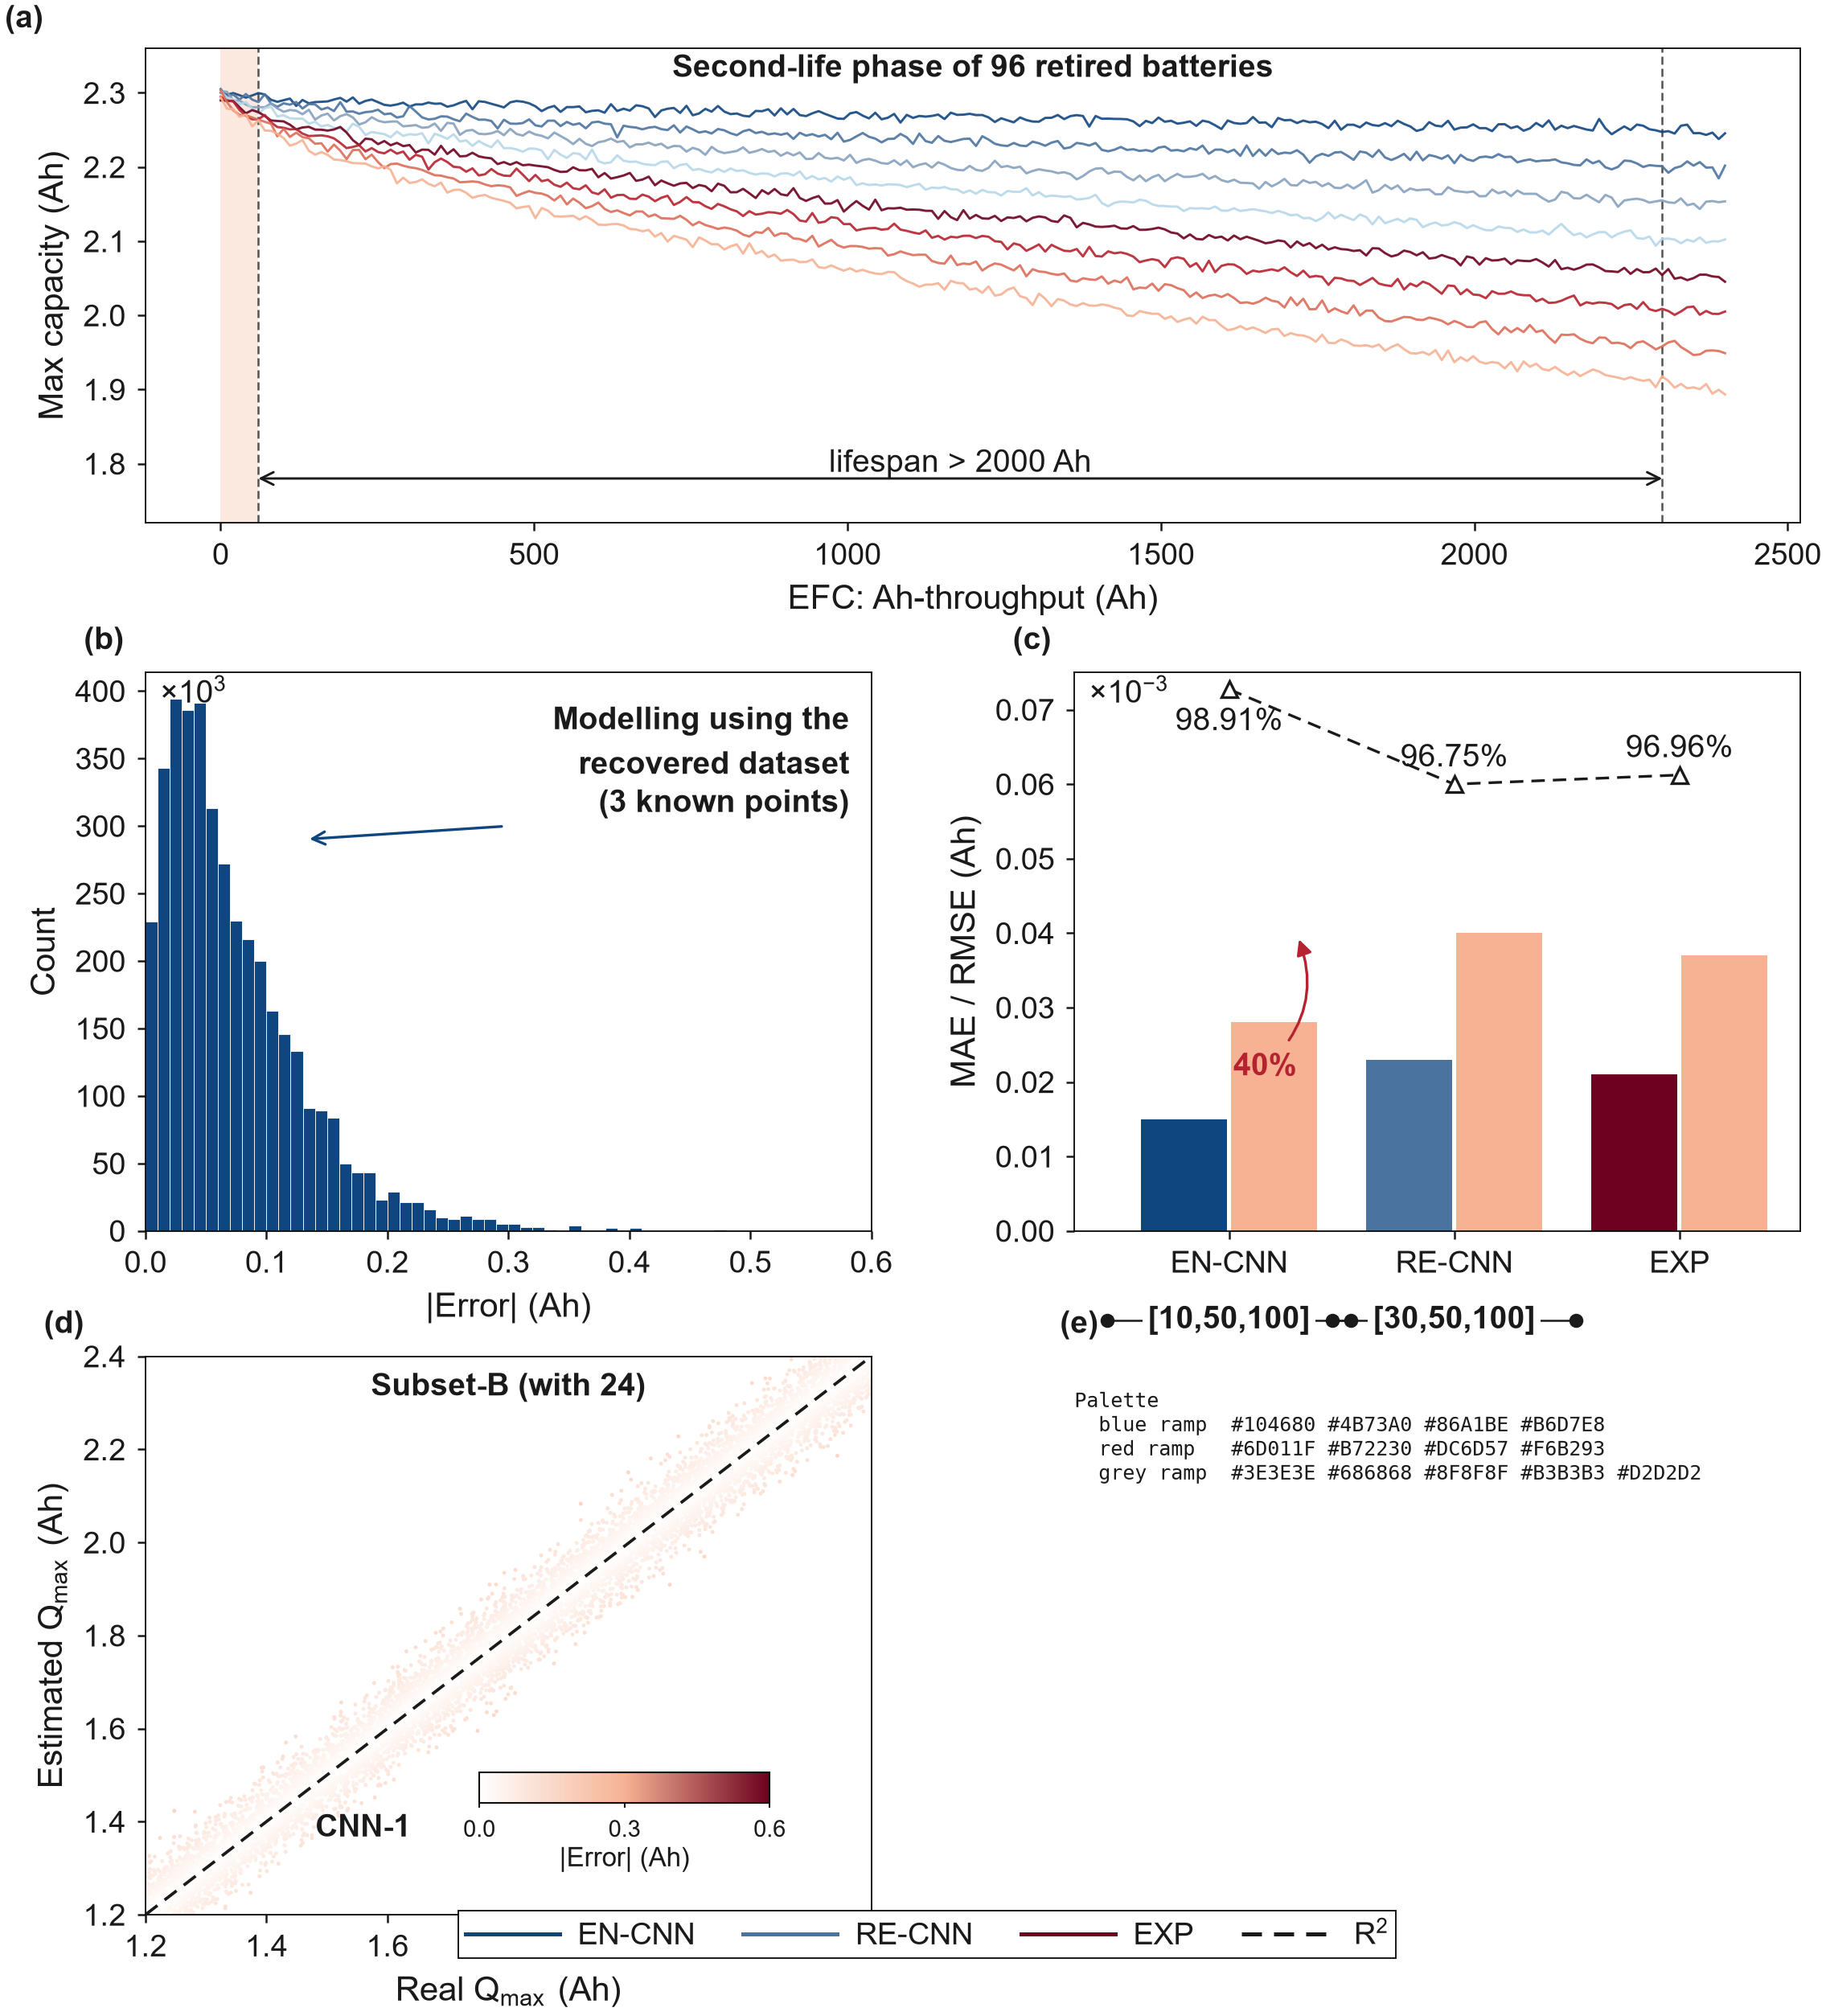

The Python source for this figure:
#!/usr/bin/env python3
"""Runnable demo of every element in ``figstyle``.

Run it after changing the style module and eyeball ``demo_figstyle.png``: the
figure exercises the palette, the panel layout, the metric block, the dashed R2
overlay, the percentage callout arrow, the shaded highlight band, the grouped
axis label and the inset colour bar in one shot. The data are synthetic; only
the styling matters here.

    python scripts/demo_figstyle.py --out demo_figstyle
"""

from __future__ import annotations

import argparse
import sys
from pathlib import Path

import numpy as np

sys.path.insert(0, str(Path(__file__).resolve().parent))

import matplotlib

matplotlib.use("Agg")

import matplotlib.pyplot as plt
import figstyle as fx


def parse_args() -> argparse.Namespace:
    parser = argparse.ArgumentParser(description=__doc__)
    parser.add_argument("--out", type=Path, default=Path(__file__).with_name("demo_figstyle"))
    parser.add_argument("--family", default="sans", choices=["sans", "serif"])
    parser.add_argument("--dpi", type=int, default=300)
    return parser.parse_args()


def panel_a(ax, rng) -> None:
    """Full-width banner: several trajectories coloured by a continuous variable."""
    x = np.linspace(0, 2400, 240)
    for index, colour in enumerate(fx.BLUE_RAMP + fx.RED_RAMP):
        y = 2.3 - (index + 1) * 0.05 * (x / 2400) ** 0.6 + rng.normal(0, 0.004, x.size)
        ax.plot(x, y, color=colour, lw=0.7, alpha=0.9)
    fx.highlight_band(ax, 0, 60, color=fx.RED["wash"], alpha=0.9)
    fx.dashed_guides(ax, [60, 2300])
    ax.set_ylim(1.72, 2.36)
    fx.span_arrow(ax, 60, 2300, 1.78, "lifespan > 2000 Ah")
    ax.text(0.5, 0.94, "Second-life phase of 96 retired batteries", transform=ax.transAxes, ha="center", fontweight="bold")
    ax.set_xlabel("EFC: Ah-throughput (Ah)")
    ax.set_ylabel("Max capacity (Ah)")
    fx.panel_label(ax, "a")


def panel_b(ax, rng) -> None:
    """Histogram with an offset tag and an arrow pointing at the mode."""
    data = rng.gamma(1.6, 0.045, 4000)
    ax.hist(data, bins=60, range=(0, 0.6), color=fx.BLUE["deep"], edgecolor="white", linewidth=0.2)
    ax.set_xlabel("|Error| (Ah)")
    ax.set_ylabel("Count")
    ax.set_xlim(0, 0.6)
    fx.offset_text(ax, r"$\times10^{3}$")
    fx.metric_block(ax, ["Modelling using the", "recovered dataset", "(3 known points)"], loc="upper right",
                    fontweight="bold", linespacing=1.4)
    fx.point_arrow(ax, "", xy=(0.13, 290), xytext=(0.30, 300))
    fx.panel_label(ax, "b")


def panel_c(ax) -> None:
    """Grouped bars with the dashed R2 overlay and a percentage callout."""
    models = ["EN-CNN", "RE-CNN", "EXP"]
    model_colors = [fx.BLUE["deep"], fx.BLUE["mid"], fx.RED["deep"]]
    mae = np.array([0.015, 0.023, 0.021])
    rmse = np.array([0.028, 0.040, 0.037])
    x = np.arange(len(models))
    # MAE keeps the model colour, RMSE is always the salmon ramp entry: the
    # pairing used by the reference article for every bar panel.
    for centre, colour, m, r in zip(x, model_colors, mae, rmse):
        ax.bar(centre - 0.20, m, 0.38, color=colour)
        ax.bar(centre + 0.20, r, 0.38, color=fx.RED["pale"])
    ax.set_ylim(0, 0.075)
    fx.r2_overlay(ax, x, [98.91, 96.75, 96.96], band=(0.80, 0.97))
    fx.value_arrow(ax, "40%", xy_text=(0.16, 0.022), xy_point=(0.30, 0.040), rad=0.35)
    fx.group_axis_label(ax, -0.4, 0.4, "[10,50,100]", y=-0.16)
    fx.group_axis_label(ax, 0.6, 1.4, "[30,50,100]", y=-0.16)
    ax.set_xticks(x)
    ax.set_xticklabels(models)
    ax.set_ylabel("MAE / RMSE (Ah)")
    fx.offset_text(ax, r"$\times10^{-3}$")
    fx.panel_label(ax, "c")


def panel_d(ax, rng) -> None:
    """Density scatter versus the identity line with an inset colour bar."""
    x = rng.uniform(1.2, 2.4, 9000)
    y = x + rng.normal(0, 0.045, x.size)
    error = np.abs(y - x)
    handle = ax.scatter(x, y, c=error, s=1.4, cmap=fx.SEQ_RED, linewidths=0, vmin=0.0, vmax=0.6)
    ax.set_xlim(1.2, 2.4)
    ax.set_ylim(1.2, 2.4)
    fx.identity_line(ax)
    ax.set_xlabel(r"Real $Q_{\max}$ (Ah)")
    ax.set_ylabel(r"Estimated $Q_{\max}$ (Ah)")
    ax.text(0.5, 0.93, "Subset-B (with 24)", transform=ax.transAxes, ha="center", fontweight="bold")
    ax.text(0.30, 0.14, "CNN-1", transform=ax.transAxes, ha="center", fontweight="bold")
    fx.inset_colorbar(ax, handle, "|Error| (Ah)", ticks=[0.0, 0.3, 0.6], loc=(0.46, 0.20), width=0.40)
    fx.panel_label(ax, "d", dx=-0.14)


def main() -> None:
    args = parse_args()
    fx.apply_style(family=args.family)
    rng = np.random.default_rng(0)

    # Composition: one full-width banner panel for the overall story, a 2x2
    # grid whose four panels are exactly the same size, and a reserved strip at
    # the bottom for the single figure-level legend.
    layout = fx.compose_grid(
        width="full",
        nrows=2,
        ncols=2,
        panel_ratio=1.30,
        banner_ratio=0.85,
        hspace_in=0.52,
        banner_gap_in=0.62,
        strip_in=0.30,
    )
    fig = layout.fig

    panel_a(layout.banner, rng)
    panel_b(layout.axes[0, 0], rng)
    panel_c(layout.axes[0, 1])
    panel_d(layout.axes[1, 0], rng)

    info = layout.axes[1, 1]
    info.axis("off")
    info.text(
        0.0,
        0.94,
        "Palette\n"
        f"  blue ramp  {' '.join(fx.BLUE_RAMP)}\n"
        f"  red ramp   {' '.join(fx.RED_RAMP)}\n"
        f"  grey ramp  {' '.join(fx.GREY_RAMP)}",
        va="top",
        ha="left",
        family="monospace",
        fontsize=6.0,
    )
    fx.panel_label(info, "e", dx=-0.02)

    handles = [
        fx.line_handle(fx.BLUE["deep"], "EN-CNN"),
        fx.line_handle(fx.BLUE["mid"], "RE-CNN"),
        fx.line_handle(fx.RED["deep"], "EXP"),
        fx.line_handle(fx.TEXT, r"$R^2$", ls=(0, (5, 3))),
    ]
    fx.figure_legend(fig, handles, loc="bottom", ncol=4, y=0.055)

    fig.savefig(args.out.with_suffix(".png"), dpi=args.dpi)
    fig.savefig(args.out.with_suffix(".pdf"))
    panel_w = layout.axes[0, 0].get_position().width * fig.get_figwidth()
    print(f"panel size: {panel_w:.2f} x {panel_w / 1.30:.2f} in (all five panels identical)")
    print(f"written: {args.out.with_suffix('.png')}")


if __name__ == "__main__":
    main()
